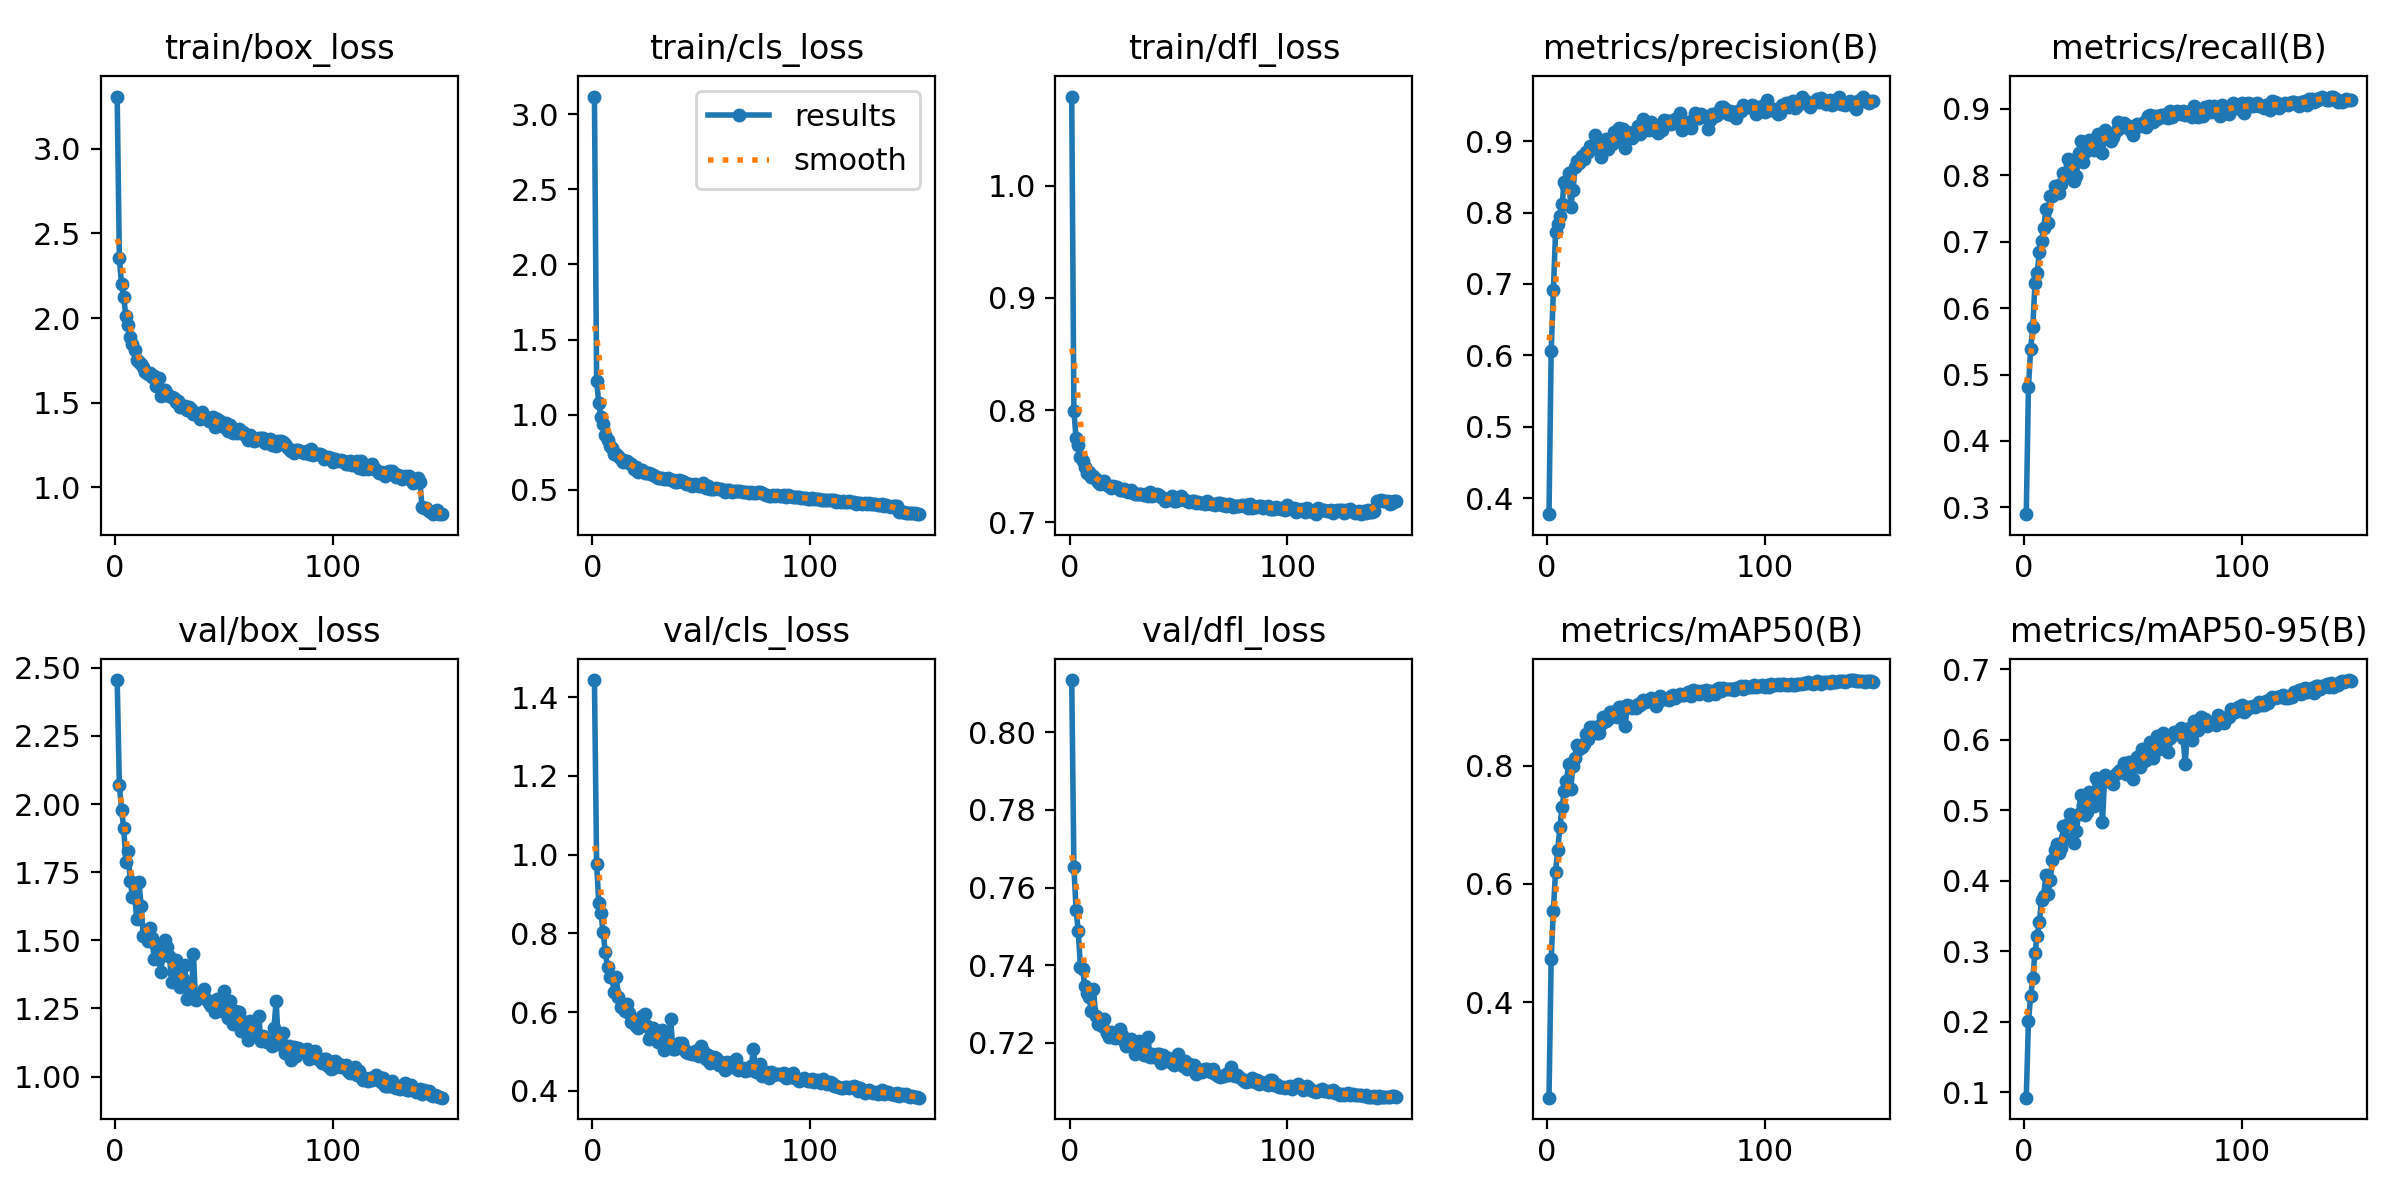

The file beside this chart, header and first rows:
epoch, time, train/box_loss, train/cls_loss, train/dfl_loss, metrics/precision(B), metrics/recall(B), metrics/mAP50(B), metrics/mAP50-95(B), val/box_loss, val/cls_loss, val/dfl_loss, lr/pg0, lr/pg1, lr/pg2
1, 15.35, 3.31, 3.118, 1.08, 0.3774, 0.2897, 0.2384, 0.09265, 2.455, 1.443, 0.8135, 0.0002969, 0.0002969, 0.0002969
2, 30.2, 2.355, 1.225, 0.7994, 0.6058, 0.4811, 0.4724, 0.2015, 2.072, 0.9769, 0.7652, 0.000596, 0.000596, 0.000596
3, 45.04, 2.198, 1.077, 0.7747, 0.6911, 0.5383, 0.5543, 0.2362, 1.978, 0.8775, 0.7543, 0.000891, 0.000891, 0.000891
4, 60.26, 2.123, 0.9833, 0.7685, 0.7725, 0.5724, 0.6207, 0.2623, 1.914, 0.8509, 0.7487, 0.000891, 0.000891, 0.000891
5, 75.05, 2.01, 0.9361, 0.7585, 0.7842, 0.6372, 0.6566, 0.2983, 1.788, 0.803, 0.7396, 0.000885, 0.000885, 0.000885
6, 89.8, 1.96, 0.8662, 0.7546, 0.7951, 0.6529, 0.6964, 0.3223, 1.828, 0.7518, 0.7391, 0.000879, 0.000879, 0.000879
7, 104.6, 1.886, 0.8295, 0.7488, 0.8116, 0.6842, 0.7295, 0.3417, 1.718, 0.7152, 0.7346, 0.000873, 0.000873, 0.000873
8, 119.4, 1.844, 0.7934, 0.744, 0.8431, 0.7009, 0.7574, 0.3734, 1.66, 0.6882, 0.7328, 0.000867, 0.000867, 0.000867
9, 134.1, 1.812, 0.7802, 0.7446, 0.8379, 0.7203, 0.7744, 0.3792, 1.663, 0.689, 0.7317, 0.000861, 0.000861, 0.000861
10, 148.8, 1.751, 0.7386, 0.7399, 0.8554, 0.7491, 0.802, 0.408, 1.58, 0.6504, 0.7281, 0.000855, 0.000855, 0.000855
11, 164, 1.742, 0.7372, 0.7412, 0.8081, 0.7279, 0.761, 0.3811, 1.713, 0.6894, 0.7337, 0.000849, 0.000849, 0.000849
12, 178.6, 1.727, 0.7262, 0.7387, 0.8313, 0.7695, 0.8002, 0.4014, 1.627, 0.6389, 0.7269, 0.000843, 0.000843, 0.000843
13, 193.1, 1.71, 0.7048, 0.7359, 0.8635, 0.7684, 0.8121, 0.4303, 1.517, 0.6141, 0.725, 0.000837, 0.000837, 0.000837
14, 207.9, 1.68, 0.6843, 0.7341, 0.8723, 0.784, 0.8342, 0.4434, 1.525, 0.6093, 0.7247, 0.000831, 0.000831, 0.000831
15, 222.7, 1.671, 0.6935, 0.7361, 0.8696, 0.7842, 0.828, 0.452, 1.499, 0.6028, 0.7242, 0.000825, 0.000825, 0.000825
16, 237.5, 1.675, 0.694, 0.7367, 0.8793, 0.7738, 0.8319, 0.4402, 1.544, 0.6208, 0.7261, 0.000819, 0.000819, 0.000819
17, 252, 1.652, 0.6794, 0.7331, 0.8746, 0.7863, 0.836, 0.4464, 1.507, 0.5975, 0.7226, 0.000813, 0.000813, 0.000813
18, 266.6, 1.656, 0.6698, 0.7326, 0.8849, 0.8029, 0.853, 0.4784, 1.433, 0.5744, 0.7216, 0.000807, 0.000807, 0.000807
19, 281.7, 1.6, 0.6393, 0.7302, 0.8852, 0.7986, 0.845, 0.4613, 1.482, 0.5799, 0.7228, 0.000801, 0.000801, 0.000801
20, 296.3, 1.643, 0.6548, 0.7325, 0.8929, 0.8244, 0.8645, 0.4811, 1.434, 0.5656, 0.7215, 0.000795, 0.000795, 0.000795
21, 311, 1.541, 0.6193, 0.7314, 0.893, 0.8165, 0.865, 0.4954, 1.384, 0.5604, 0.7212, 0.000789, 0.000789, 0.000789
22, 325.8, 1.559, 0.6273, 0.731, 0.9087, 0.8094, 0.8603, 0.4833, 1.445, 0.5723, 0.7214, 0.000783, 0.000783, 0.000783
23, 340.4, 1.575, 0.6295, 0.7286, 0.8895, 0.7918, 0.8554, 0.4532, 1.5, 0.5911, 0.7236, 0.000777, 0.000777, 0.000777
24, 354.9, 1.549, 0.6129, 0.7284, 0.8897, 0.7991, 0.8556, 0.4708, 1.477, 0.5957, 0.722, 0.000771, 0.000771, 0.000771
25, 369.5, 1.536, 0.6118, 0.7293, 0.8774, 0.8332, 0.8705, 0.4948, 1.443, 0.5639, 0.7204, 0.000765, 0.000765, 0.000765
26, 384.1, 1.532, 0.6102, 0.7273, 0.894, 0.8515, 0.8815, 0.5223, 1.347, 0.5322, 0.7192, 0.000759, 0.000759, 0.000759
27, 398.9, 1.529, 0.6043, 0.727, 0.9029, 0.8197, 0.8753, 0.508, 1.384, 0.5429, 0.7204, 0.000753, 0.000753, 0.000753
28, 413.6, 1.502, 0.6008, 0.7285, 0.8884, 0.8359, 0.8785, 0.4936, 1.427, 0.5599, 0.7209, 0.000747, 0.000747, 0.000747
29, 428.2, 1.511, 0.593, 0.7259, 0.9015, 0.8395, 0.8915, 0.4974, 1.405, 0.5445, 0.7196, 0.000741, 0.000741, 0.000741
30, 442.7, 1.471, 0.5757, 0.7247, 0.8958, 0.8529, 0.8909, 0.5255, 1.329, 0.523, 0.7171, 0.000735, 0.000735, 0.000735
31, 457.4, 1.477, 0.5781, 0.7251, 0.9125, 0.8486, 0.8886, 0.5188, 1.36, 0.5274, 0.7181, 0.000729, 0.000729, 0.000729
32, 471.9, 1.48, 0.5805, 0.7252, 0.8998, 0.8379, 0.8821, 0.5061, 1.409, 0.5548, 0.7206, 0.000723, 0.000723, 0.000723
33, 486.5, 1.458, 0.5731, 0.7249, 0.9187, 0.8558, 0.8994, 0.5454, 1.284, 0.5043, 0.7173, 0.000717, 0.000717, 0.000717
34, 501.3, 1.475, 0.5733, 0.7245, 0.9051, 0.8628, 0.8988, 0.5403, 1.341, 0.5228, 0.7169, 0.000711, 0.000711, 0.000711
35, 515.9, 1.46, 0.577, 0.7255, 0.9165, 0.852, 0.8957, 0.5436, 1.293, 0.5102, 0.7168, 0.000705, 0.000705, 0.000705
36, 530.7, 1.431, 0.5623, 0.7237, 0.8905, 0.8338, 0.8677, 0.4829, 1.451, 0.5821, 0.7215, 0.000699, 0.000699, 0.000699
37, 545.2, 1.438, 0.5656, 0.7267, 0.913, 0.8688, 0.9028, 0.55, 1.28, 0.5056, 0.7163, 0.000693, 0.000693, 0.000693
38, 560, 1.425, 0.554, 0.7235, 0.912, 0.8624, 0.9014, 0.5423, 1.291, 0.5059, 0.7171, 0.000687, 0.000687, 0.000687
39, 574.4, 1.402, 0.5495, 0.7238, 0.9051, 0.8568, 0.8968, 0.548, 1.293, 0.5135, 0.7164, 0.000681, 0.000681, 0.000681
40, 588.9, 1.444, 0.5645, 0.7253, 0.9132, 0.8521, 0.8996, 0.5417, 1.302, 0.5211, 0.7171, 0.000675, 0.000675, 0.000675
41, 603.4, 1.416, 0.5559, 0.724, 0.9119, 0.8579, 0.8978, 0.5381, 1.323, 0.5226, 0.7172, 0.000669, 0.000669, 0.000669
42, 617.9, 1.417, 0.5525, 0.7224, 0.9219, 0.8662, 0.9042, 0.5519, 1.286, 0.5073, 0.7147, 0.000663, 0.000663, 0.000663
43, 632.7, 1.393, 0.5398, 0.7219, 0.9094, 0.8809, 0.9034, 0.5545, 1.269, 0.4995, 0.7169, 0.000657, 0.000657, 0.000657
44, 647.9, 1.405, 0.5397, 0.7187, 0.9309, 0.8716, 0.9106, 0.5572, 1.259, 0.4966, 0.7164, 0.000651, 0.000651, 0.000651
45, 662.6, 1.413, 0.5399, 0.7194, 0.9181, 0.8761, 0.9076, 0.5559, 1.271, 0.4964, 0.716, 0.000645, 0.000645, 0.000645
46, 677.1, 1.355, 0.5228, 0.7205, 0.9221, 0.8782, 0.9088, 0.5678, 1.237, 0.4936, 0.715, 0.000639, 0.000639, 0.000639
47, 691.8, 1.403, 0.5404, 0.7232, 0.9163, 0.8747, 0.9086, 0.5515, 1.284, 0.5015, 0.7155, 0.000633, 0.000633, 0.000633
48, 706.3, 1.388, 0.5321, 0.7187, 0.9264, 0.875, 0.9146, 0.5682, 1.244, 0.4904, 0.7144, 0.000627, 0.000627, 0.000627
49, 721.1, 1.37, 0.5268, 0.7188, 0.9229, 0.8675, 0.9099, 0.566, 1.242, 0.4878, 0.7148, 0.000621, 0.000621, 0.000621
50, 735.5, 1.358, 0.5235, 0.7198, 0.9143, 0.861, 0.901, 0.5446, 1.313, 0.514, 0.7171, 0.000615, 0.000615, 0.000615
51, 750.1, 1.378, 0.5423, 0.7237, 0.9119, 0.8751, 0.9083, 0.5642, 1.24, 0.5003, 0.7155, 0.000609, 0.000609, 0.000609
52, 764.8, 1.332, 0.5154, 0.7202, 0.9208, 0.8771, 0.917, 0.5763, 1.213, 0.4809, 0.714, 0.000603, 0.000603, 0.000603
53, 779.5, 1.367, 0.5242, 0.7193, 0.916, 0.8748, 0.9121, 0.5623, 1.278, 0.4918, 0.7153, 0.000597, 0.000597, 0.000597
54, 794, 1.32, 0.5087, 0.7189, 0.93, 0.8752, 0.9133, 0.5867, 1.194, 0.4701, 0.7134, 0.000591, 0.000591, 0.000591
55, 808.7, 1.323, 0.5064, 0.7181, 0.9281, 0.8804, 0.9127, 0.5708, 1.24, 0.4837, 0.7146, 0.000585, 0.000585, 0.000585
56, 823.3, 1.319, 0.5067, 0.7189, 0.928, 0.8727, 0.9114, 0.5709, 1.236, 0.4862, 0.7134, 0.000579, 0.000579, 0.000579
57, 837.8, 1.341, 0.5127, 0.7184, 0.9245, 0.8893, 0.9176, 0.5745, 1.239, 0.4842, 0.7142, 0.000573, 0.000573, 0.000573
58, 852.3, 1.32, 0.5065, 0.7174, 0.9265, 0.8915, 0.9201, 0.5964, 1.166, 0.4662, 0.712, 0.000567, 0.000567, 0.000567
59, 867.1, 1.324, 0.5047, 0.7177, 0.9309, 0.8799, 0.9145, 0.5751, 1.206, 0.4733, 0.7134, 0.000561, 0.000561, 0.000561
60, 881.8, 1.305, 0.4985, 0.7172, 0.9291, 0.8898, 0.9184, 0.5943, 1.178, 0.4672, 0.7126, 0.000555, 0.000555, 0.000555
... 90 more rows
